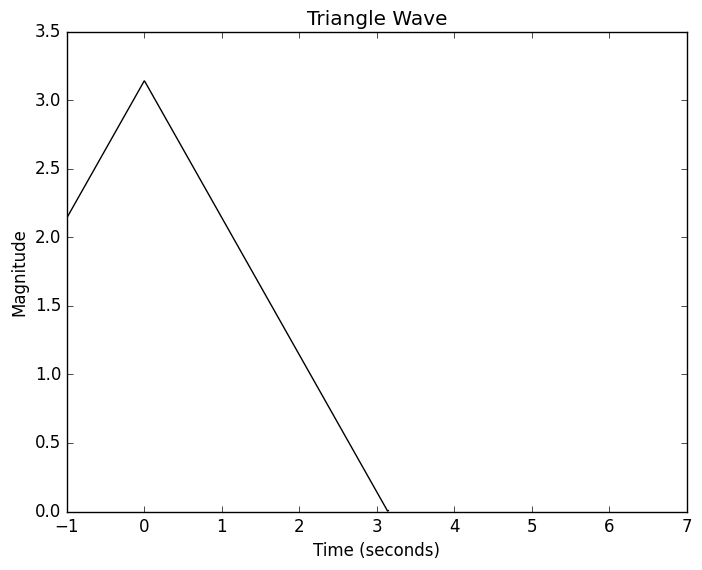
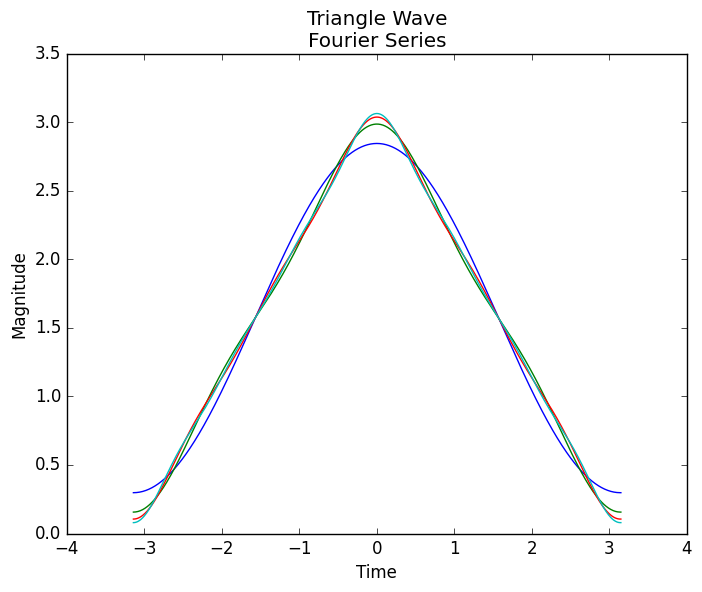
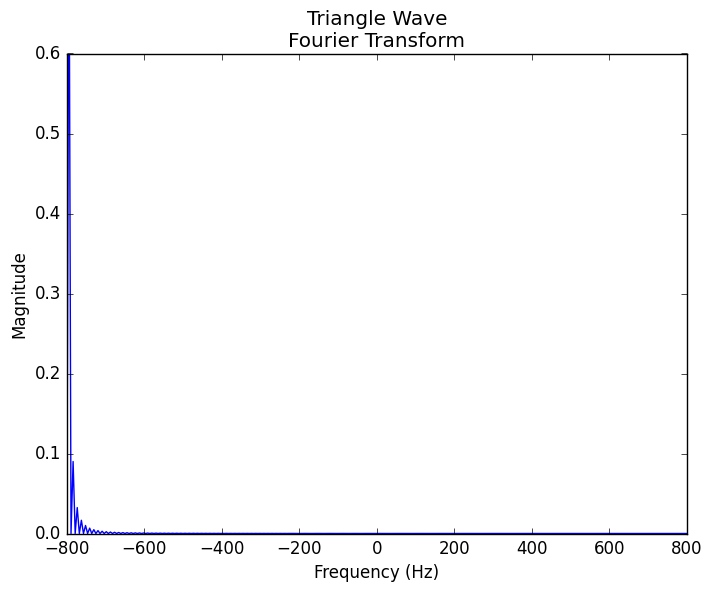

The script that saved these images, in order:
# Plotting Code for Triangle Wave

import numpy as np
import math
import matplotlib.pyplot as plt
import matplotlib as mpl
from scipy import signal
import scipy.fftpack
mpl.style.use('classic')


def FS_Triangle(k, tt):
    '''
    k, waveNumbers, is a list of integer wave numbers
    tt is a list of time stamps
    returns the aggregated triangle wave
    '''
    Cn = np.pi / 2.0 # constant term
    return Cn + np.sum([(4.0 / np.pi) * (np.cos(k*t) / k**2 ) for t in tt], axis=1) # sum of waves

tt = np.arange(0, 2*np.pi + 0.01, 0.01) # time scale  
tt_fs = np.arange(-np.pi, np.pi + 0.01, 0.01) # time scale 

# Plot saw triangle wave
k_max = 10001    # max wave number
k_odd = np.arange(1.0,k_max,2) # list of odd wave numbers

y_tri10001 = FS_Triangle(k_odd, tt_fs)
plt.figure(1)
plt.title("Triangle Wave")
plt.ylabel("Magnitude")
plt.xlabel("Time (seconds)")
plt.plot(tt_fs, y_tri10001, 'black')
plt.xlim(-1, 7)
plt.show()

# Fourier Series
k_max3 = 3
k_odd3 = np.arange(1.0,k_max3,2) # list of odd wave numbers
y_tri3 = FS_Triangle(k_odd3, tt_fs)

k_max5 = 5
k_odd5 = np.arange(1.0,k_max5,2) # list of odd wave numbers
y_tri5 = FS_Triangle(k_odd5, tt_fs)

k_max7 = 7
k_odd7 = np.arange(1.0,k_max7,2) # list of odd wave numbers
y_tri7 = FS_Triangle(k_odd7, tt_fs)

k_max9 = 9
k_odd9 = np.arange(1.0,k_max9,2) # list of odd wave numbers
y_tri9 = FS_Triangle(k_odd9, tt_fs)


plt.figure(2)
plt.title("Triangle Wave"
          "\n"
          "Fourier Series")
plt.ylabel("Magnitude")
plt.xlabel("Time")
plt.plot(tt_fs, y_tri3)
plt.plot(tt_fs, y_tri5)
plt.plot(tt_fs, y_tri7)
plt.plot(tt_fs, y_tri9)
plt.show()

# Plot Fourier Transform
# Number of sample points
N = 600
# sample spacing
T = 1.0 / 800.0
x = np.linspace(0.0, N*T, N)

y = signal.sawtooth(2 * np.pi * 1.33 * x, width=.5)
yf = scipy.fftpack.fft(y)
xf = np.linspace(-1.0 / (T), 1.0 / (T), N//2)

plt.figure(6)
plt.title("Triangle Wave"
          "\n"
          "Fourier Transform")
plt.ylabel("Magnitude")
plt.xlabel("Frequency (Hz)")
plt.plot(xf, 2.0/N * np.abs(yf[0:N//2]))
plt.ylim(0., 0.6)
plt.show() 

